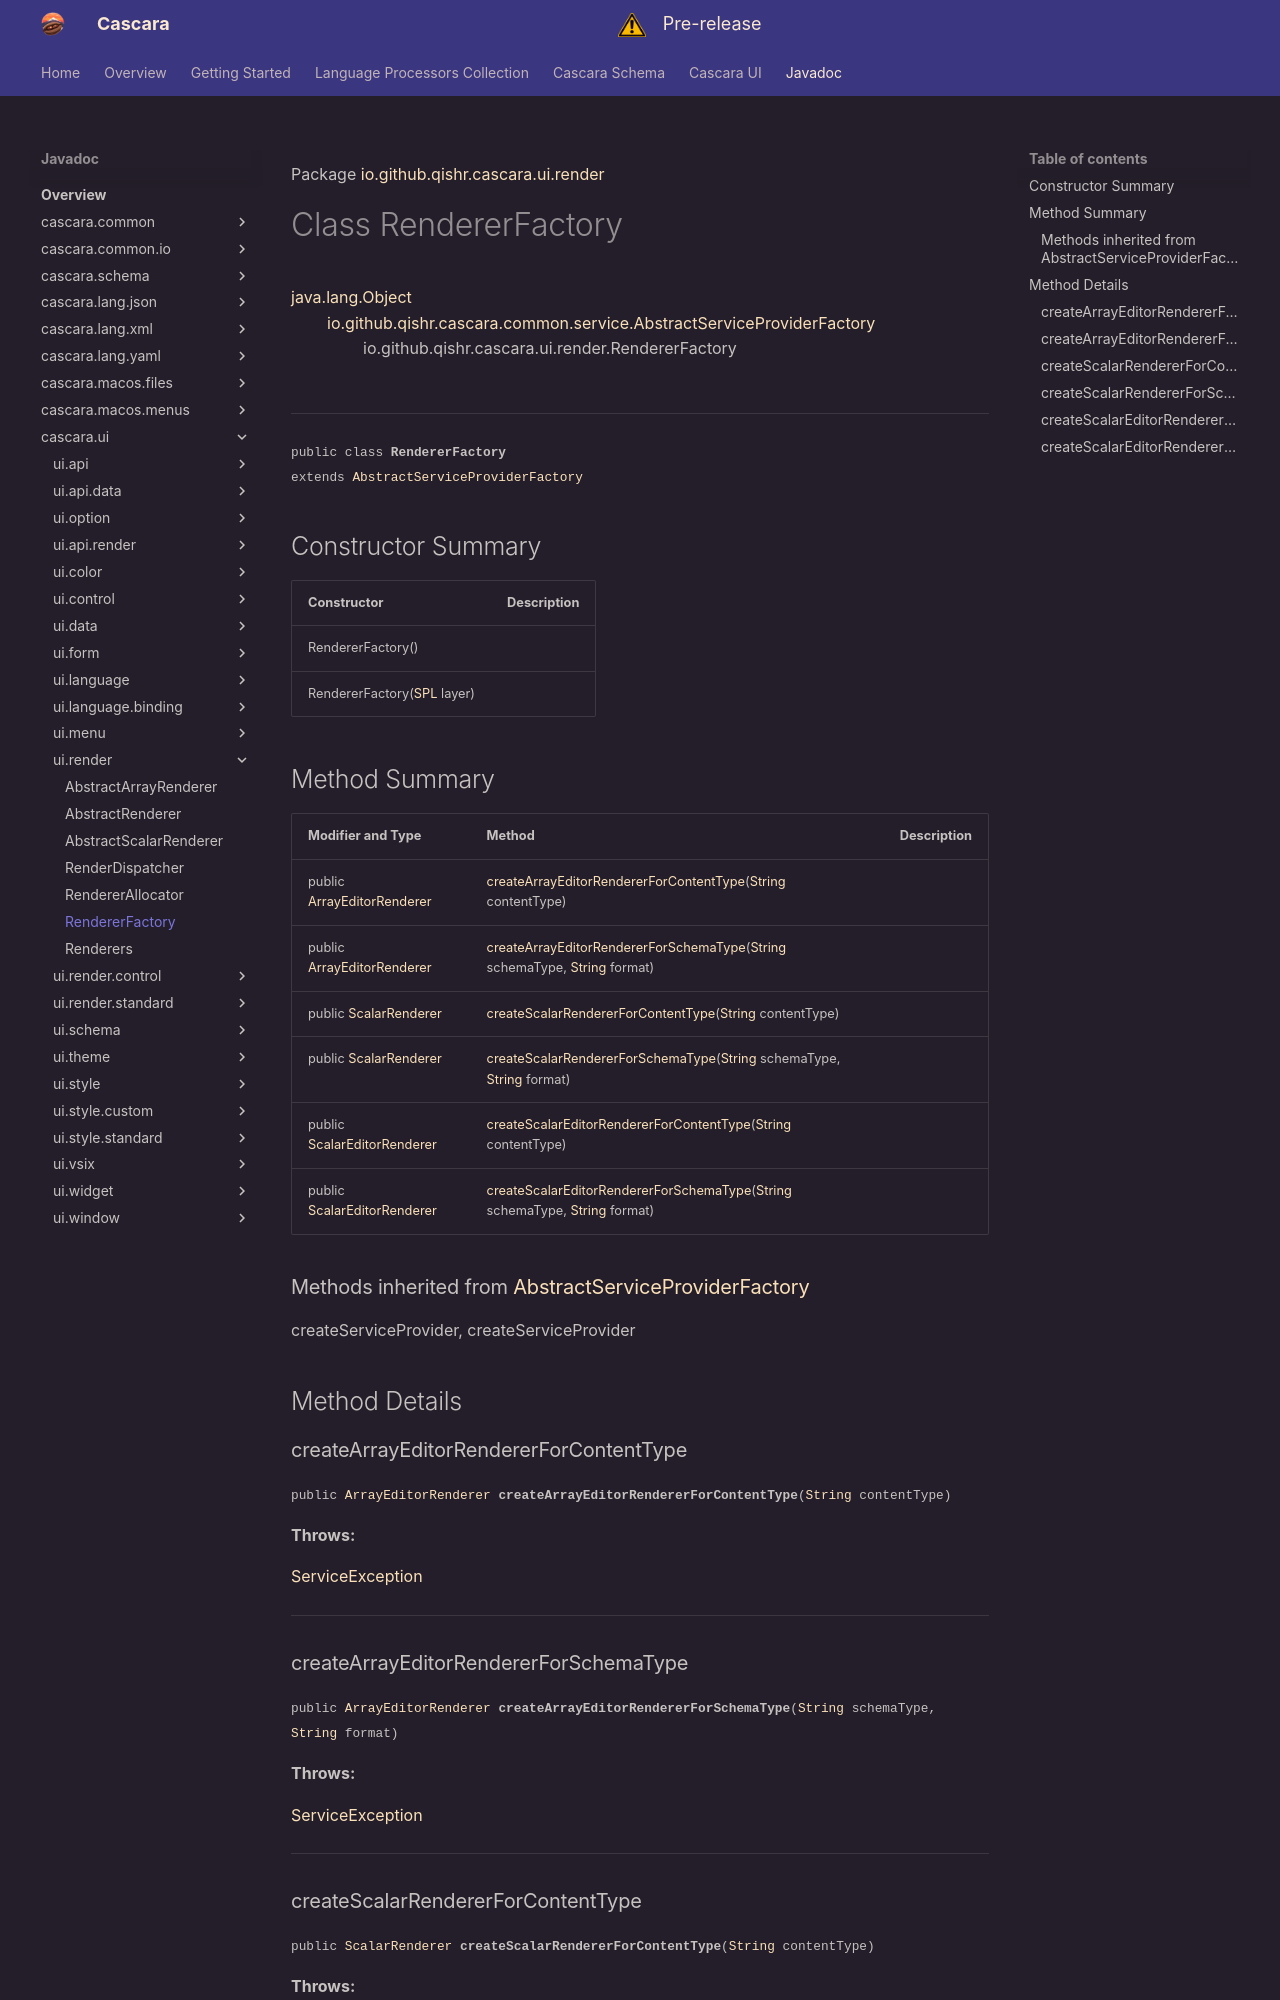

repository: qishr/qishr.github.io · page: javadoc/latest/cascara.ui/io/github/qishr/cascara/ui/render/RendererFactory/index.html · generator: mkdocs

Package [io.github.qishr.cascara.ui.render](index.md)

# Class RendererFactory
[java.lang.Object](https://docs.oracle.com/en/java/javase/24/docs/api/java.base/java/lang/Object.html)<br/>
        [io.github.qishr.cascara.common.service.AbstractServiceProviderFactory](../../../../../../../cascara.common/io/github/qishr/cascara/common/service/AbstractServiceProviderFactory.md)<br/>
                io.github.qishr.cascara.ui.render.RendererFactory<br/>
<br/>

----

<span style="font-family: monospace; font-size: 80%;">public class __RendererFactory__<br/>extends [AbstractServiceProviderFactory](../../../../../../../cascara.common/io/github/qishr/cascara/common/service/AbstractServiceProviderFactory.md)
</span>


## Constructor Summary

| Constructor                                                                                                     | Description |
|-----------------------------------------------------------------------------------------------------------------|-------------|
| RendererFactory()                                                                                               |             |
| RendererFactory([SPL](../../../../../../../cascara.common/io/github/qishr/cascara/common/service/SPL.md) layer) |             |



## Method Summary

| Modifier and Type                                                                                              | Method                                                                                                                                                                                                                                                                                            | Description |
|----------------------------------------------------------------------------------------------------------------|---------------------------------------------------------------------------------------------------------------------------------------------------------------------------------------------------------------------------------------------------------------------------------------------------|-------------|
| public [ArrayEditorRenderer](../../../../../../io/github/qishr/cascara/ui/api/render/ArrayEditorRenderer.md)   | [createArrayEditorRendererForContentType](#createarrayeditorrendererforcontenttype)([String](https://docs.oracle.com/en/java/javase/24/docs/api/java.base/java/lang/String.html) contentType)                                                                                                     |             |
| public [ArrayEditorRenderer](../../../../../../io/github/qishr/cascara/ui/api/render/ArrayEditorRenderer.md)   | [createArrayEditorRendererForSchemaType](#createarrayeditorrendererforschematype)([String](https://docs.oracle.com/en/java/javase/24/docs/api/java.base/java/lang/String.html) schemaType, [String](https://docs.oracle.com/en/java/javase/24/docs/api/java.base/java/lang/String.html) format)   |             |
| public [ScalarRenderer](../../../../../../io/github/qishr/cascara/ui/api/render/ScalarRenderer.md)             | [createScalarRendererForContentType](#createscalarrendererforcontenttype)([String](https://docs.oracle.com/en/java/javase/24/docs/api/java.base/java/lang/String.html) contentType)                                                                                                               |             |
| public [ScalarRenderer](../../../../../../io/github/qishr/cascara/ui/api/render/ScalarRenderer.md)             | [createScalarRendererForSchemaType](#createscalarrendererforschematype)([String](https://docs.oracle.com/en/java/javase/24/docs/api/java.base/java/lang/String.html) schemaType, [String](https://docs.oracle.com/en/java/javase/24/docs/api/java.base/java/lang/String.html) format)             |             |
| public [ScalarEditorRenderer](../../../../../../io/github/qishr/cascara/ui/api/render/ScalarEditorRenderer.md) | [createScalarEditorRendererForContentType](#createscalareditorrendererforcontenttype)([String](https://docs.oracle.com/en/java/javase/24/docs/api/java.base/java/lang/String.html) contentType)                                                                                                   |             |
| public [ScalarEditorRenderer](../../../../../../io/github/qishr/cascara/ui/api/render/ScalarEditorRenderer.md) | [createScalarEditorRendererForSchemaType](#createscalareditorrendererforschematype)([String](https://docs.oracle.com/en/java/javase/24/docs/api/java.base/java/lang/String.html) schemaType, [String](https://docs.oracle.com/en/java/javase/24/docs/api/java.base/java/lang/String.html) format) |             |


### Methods inherited from [AbstractServiceProviderFactory](../../../../../../../cascara.common/io/github/qishr/cascara/common/service/AbstractServiceProviderFactory.md)

createServiceProvider, createServiceProvider


## Method Details

### createArrayEditorRendererForContentType

<span style="font-family: monospace; font-size: 80%;">public [ArrayEditorRenderer](../../../../../../io/github/qishr/cascara/ui/api/render/ArrayEditorRenderer.md) __createArrayEditorRendererForContentType__([String](https://docs.oracle.com/en/java/javase/24/docs/api/java.base/java/lang/String.html) contentType)</span>



**Throws:**

[ServiceException](../../../../../../../cascara.common/io/github/qishr/cascara/common/service/ServiceException.md)


---
